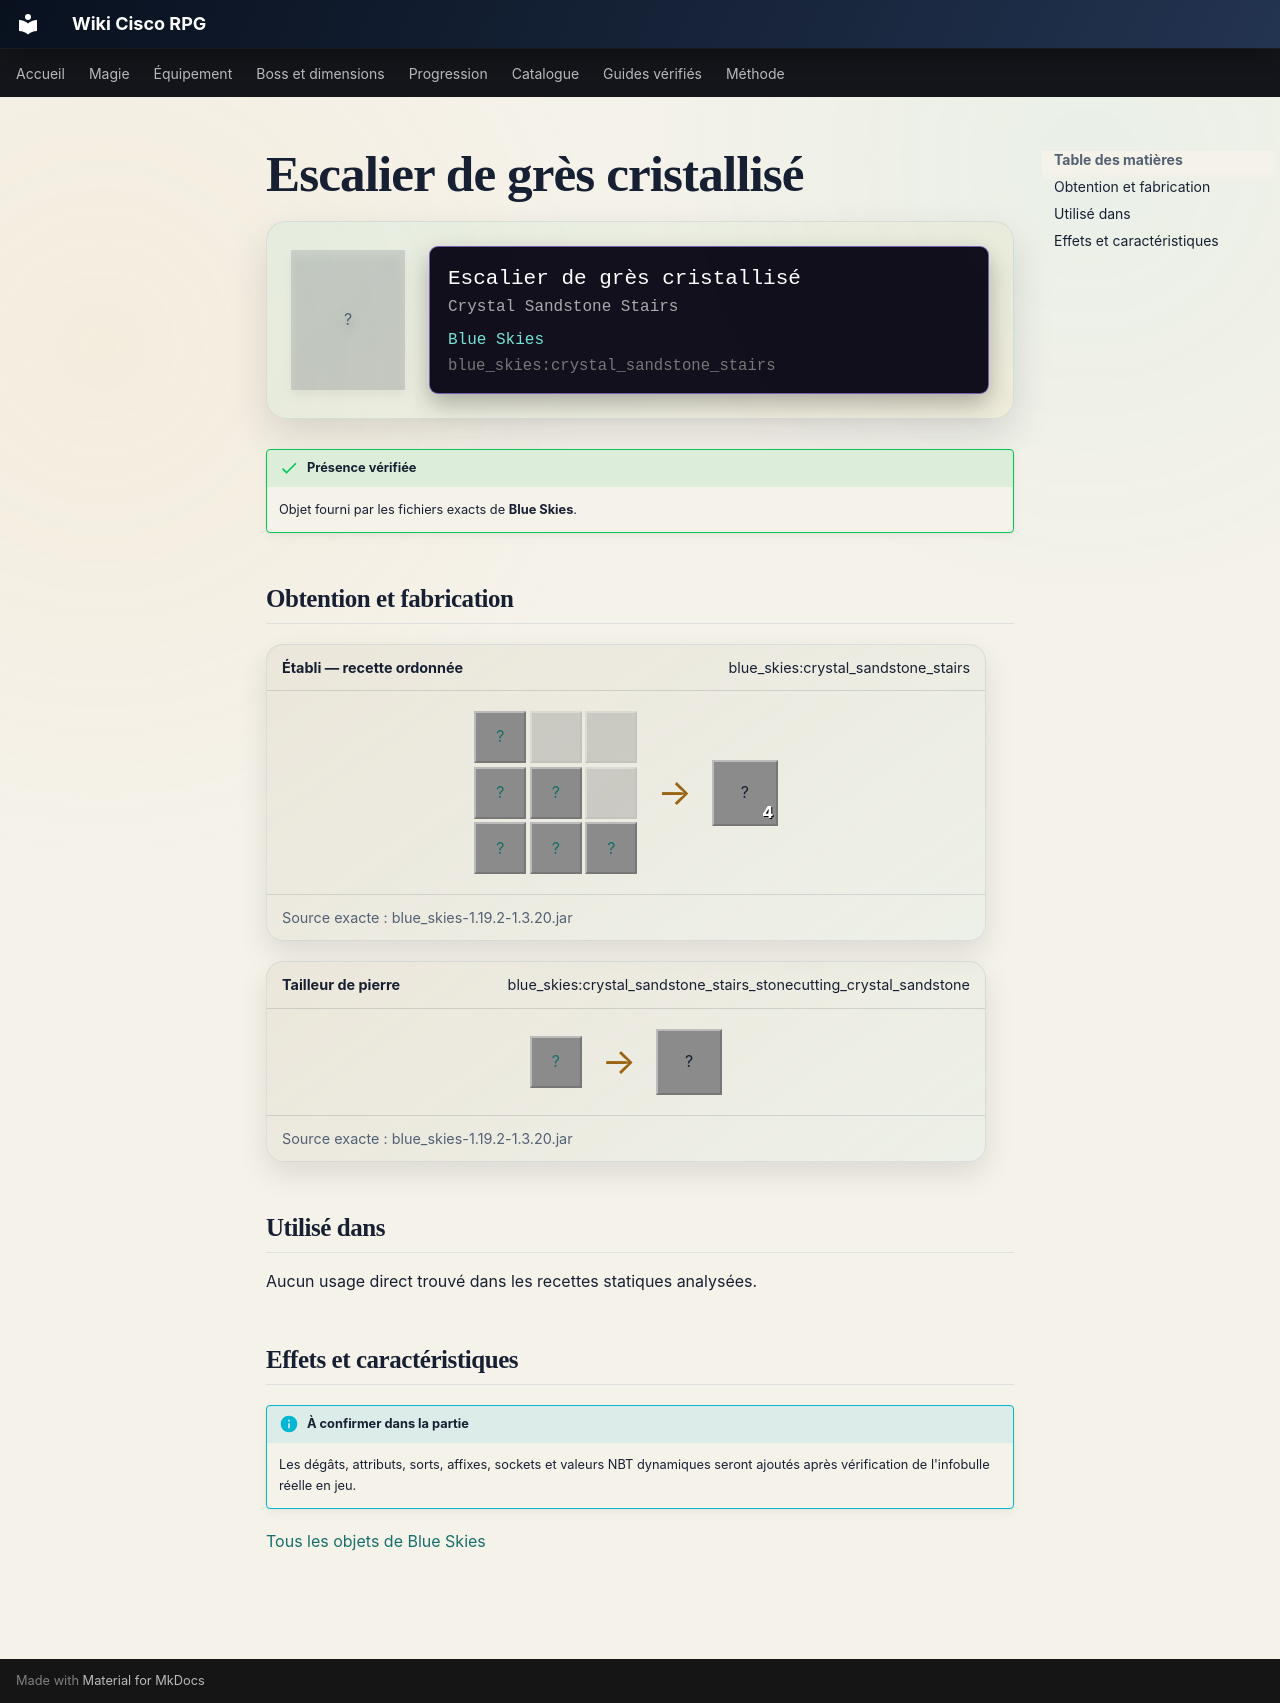

repository: Kloups-Dev/wiki-cisco-rpg · page: catalogue/objets/blue_skies/crystal_sandstone_stairs/index.html · generator: mkdocs

# Escalier de grès cristallisé

<div class="mc-item-showcase">
<div class="mc-item-icon mc-item-icon--missing">?</div>
<div class="mc-tooltip-card">
<div class="mc-tooltip-card__name">Escalier de grès cristallisé</div>
<div class="mc-tooltip-card__alias">Crystal Sandstone Stairs</div>
<div class="mc-tooltip-card__mod">Blue Skies</div>
<div class="mc-tooltip-card__id">blue_skies:crystal_sandstone_stairs</div>
</div>
</div>

!!! success "Présence vérifiée"
    Objet fourni par les fichiers exacts de **Blue Skies**.

## Obtention et fabrication

<div class="jei-recipe"><div class="jei-recipe__head"><strong>Établi — recette ordonnée</strong><span>blue_skies:crystal_sandstone_stairs</span></div><div class="jei-recipe__body"><div class="jei-grid"><a class="jei-slot" href="../../../../catalogue/objets/blue_skies/crystal_sandstone/" title="Grès cristallisé (blue_skies:crystal_sandstone)">?</a><span class="jei-slot jei-slot--empty"></span><span class="jei-slot jei-slot--empty"></span><a class="jei-slot" href="../../../../catalogue/objets/blue_skies/crystal_sandstone/" title="Grès cristallisé (blue_skies:crystal_sandstone)">?</a><a class="jei-slot" href="../../../../catalogue/objets/blue_skies/crystal_sandstone/" title="Grès cristallisé (blue_skies:crystal_sandstone)">?</a><span class="jei-slot jei-slot--empty"></span><a class="jei-slot" href="../../../../catalogue/objets/blue_skies/crystal_sandstone/" title="Grès cristallisé (blue_skies:crystal_sandstone)">?</a><a class="jei-slot" href="../../../../catalogue/objets/blue_skies/crystal_sandstone/" title="Grès cristallisé (blue_skies:crystal_sandstone)">?</a><a class="jei-slot" href="../../../../catalogue/objets/blue_skies/crystal_sandstone/" title="Grès cristallisé (blue_skies:crystal_sandstone)">?</a></div><span class="jei-arrow">→</span><span class="jei-slot jei-slot--result">?<span class="jei-count">4</span></span></div><div class="jei-recipe__source">Source exacte : blue_skies-1.19.2-1.3.20.jar</div></div>
<div class="jei-recipe"><div class="jei-recipe__head"><strong>Tailleur de pierre</strong><span>blue_skies:crystal_sandstone_stairs_stonecutting_crystal_sandstone</span></div><div class="jei-recipe__body"><div class="jei-inputs"><a class="jei-slot" href="../../../../catalogue/objets/blue_skies/crystal_sandstone/" title="Grès cristallisé (blue_skies:crystal_sandstone)">?</a></div><span class="jei-arrow">→</span><span class="jei-slot jei-slot--result">?</span></div><div class="jei-recipe__source">Source exacte : blue_skies-1.19.2-1.3.20.jar</div></div>

## Utilisé dans

Aucun usage direct trouvé dans les recettes statiques analysées.

## Effets et caractéristiques

!!! info "À confirmer dans la partie"
    Les dégâts, attributs, sorts, affixes, sockets et valeurs NBT dynamiques seront ajoutés après vérification de l'infobulle réelle en jeu.

[Tous les objets de Blue Skies](../../../contenu/blue-skies.md)
